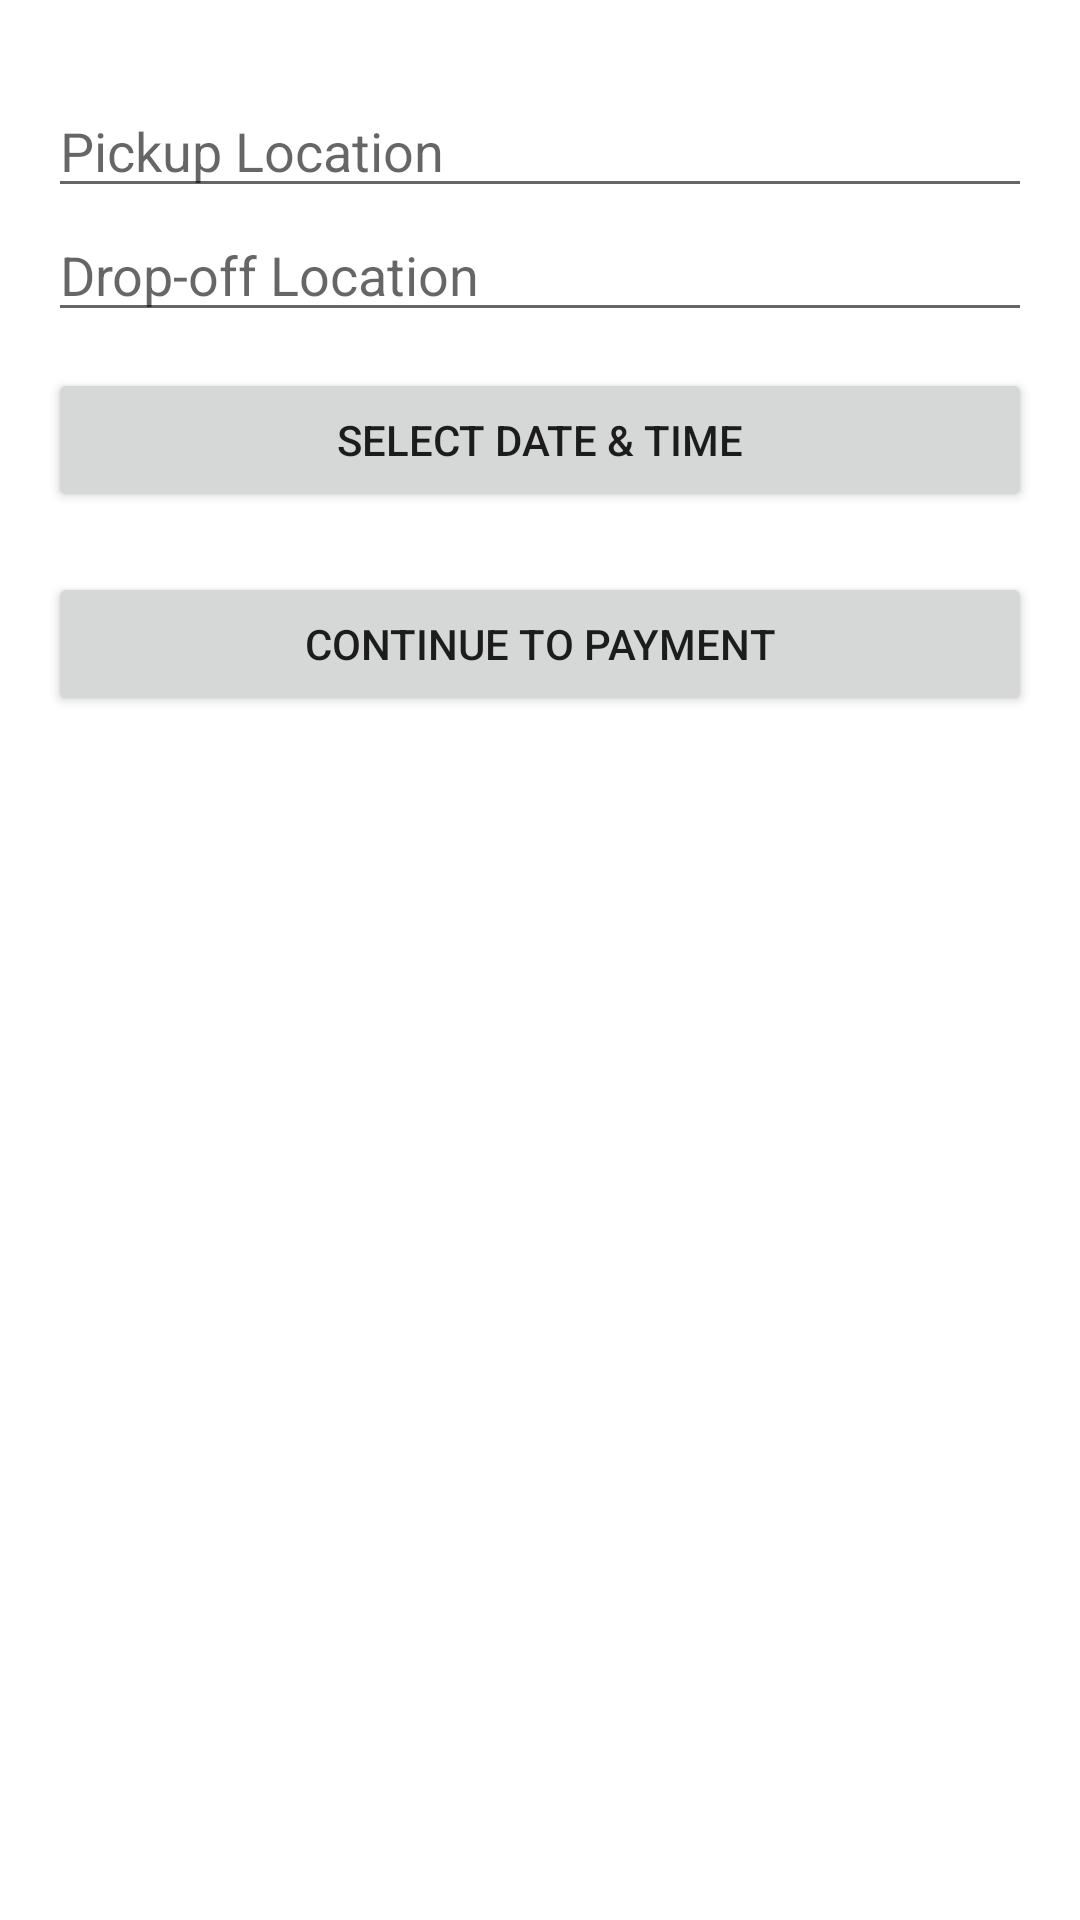

Android layout source for this screen:
<!-- AndroidManifest.xml: application theme Theme.Carrentalapp -->
<!-- res/layout/fragment_booking.xml -->
<ScrollView
    xmlns:android="http://schemas.android.com/apk/res/android"
    android:layout_width="match_parent"
    android:layout_height="match_parent">

    <LinearLayout
        android:orientation="vertical"
        android:padding="16dp"
        android:layout_width="match_parent"
        android:layout_height="wrap_content">

        <TextView
            android:text="Booking Details"
            android:textSize="22sp"
            android:textStyle="bold"/>

        <EditText
            android:hint="Pickup Location"
            android:layout_marginTop="12dp"
            android:layout_width="match_parent"
            android:layout_height="wrap_content"/>

        <EditText
            android:hint="Drop-off Location"
            android:layout_width="match_parent"
            android:layout_height="wrap_content"/>

        <Button
            android:text="Select Date &amp; Time"
            android:layout_marginTop="12dp"
            android:layout_width="match_parent"
            android:layout_height="wrap_content"/>

        <Button
            android:text="Continue to Payment"
            android:layout_marginTop="20dp"
            android:layout_width="match_parent"
            android:layout_height="wrap_content"/>

    </LinearLayout>
</ScrollView>
<!-- resources referenced by this layout -->
<resources>
  <style name="Theme.Carrentalapp" parent="Theme.MaterialComponents.DayNight.NoActionBar">
          
          <item name="colorPrimary">@color/purple_500</item>
          <item name="colorPrimaryVariant">@color/purple_700</item>
          <item name="colorOnPrimary">@color/white</item>
          
          <item name="colorSecondary">@color/teal_200</item>
          <item name="colorSecondaryVariant">@color/teal_700</item>
          <item name="colorOnSecondary">@color/black</item>
          
          <item name="android:statusBarColor">?attr/colorPrimaryVariant</item>
          
      </style>
  <color name="purple_500">#FF6200EE</color>
  <color name="purple_700">#FF3700B3</color>
  <color name="white">#FFFFFFFF</color>
  <color name="teal_200">#FF03DAC5</color>
  <color name="teal_700">#FF018786</color>
  <color name="black">#FF000000</color>
</resources>
